Run: headless pygame with SDL's dummy video driver; simulated clock (each Clock.tick advances the game by its frame time, no real sleeping); random seed 0; keys injected as events and as key.get_pressed() state; no mouse input.
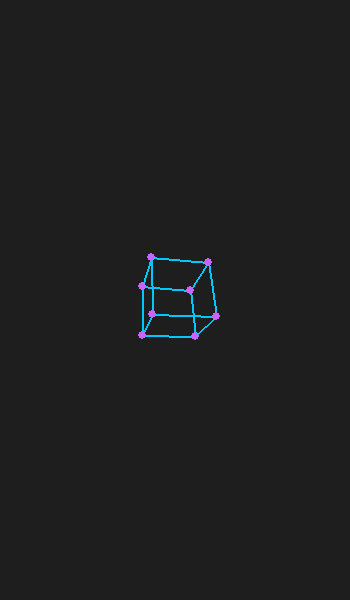
Frame 1 of 4 · flips 1–60 · no input
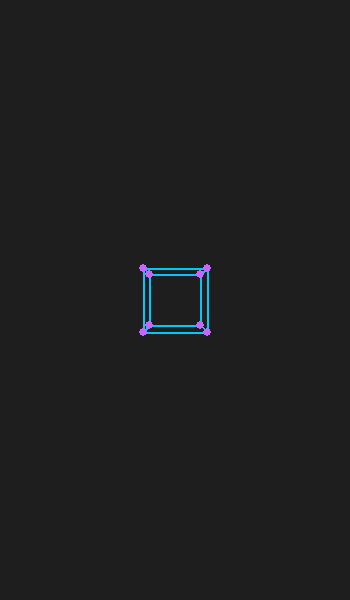
Frame 2 of 4 · flips 61–180 · tapped SPACE, RETURN · held RIGHT (→), D
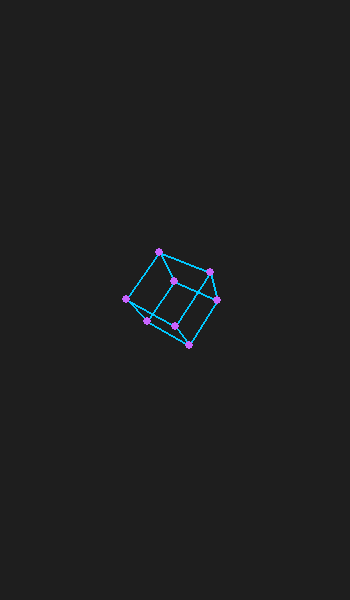
Frame 3 of 4 · flips 181–300 · held DOWN (↓), S
Frame 4 of 4 · flips 301–420 · held LEFT (←), A, UP (↑), W · screen same as frame 1, image omitted

The pygame program that drew these frames:

import pygame
import math
import sys

# Screen dimensions optimized for mobile size
WIDTH, HEIGHT = 350, 600
FPS = 60

# Camera parameters: position and rotation (in degrees)
camera_pos = [0, 0, -5]
camera_rot = [0, 0, 0]  # pitch (x), yaw (y), roll (z)

# Cube definition: vertices in 3D space
cube_vertices = [
    [-1, -1, -1],
    [-1, -1,  1],
    [-1,  1, -1],
    [-1,  1,  1],
    [ 1, -1, -1],
    [ 1, -1,  1],
    [ 1,  1, -1],
    [ 1,  1,  1],
]

# Cube edges connecting vertices by indices
cube_edges = [
    (0,1), (1,3), (3,2), (2,0),  # left face
    (4,5), (5,7), (7,6), (6,4),  # right face
    (0,4), (1,5), (2,6), (3,7)   # connections between faces
]

# Cube faces (optional, could be used for filling or depth sorting)
cube_faces = [
    (0,1,3,2),
    (4,5,7,6),
    (0,1,5,4),
    (2,3,7,6),
    (0,2,6,4),
    (1,3,7,5),
]

def rotate_x(point, angle):
    """Rotate point around X axis by angle in radians"""
    x, y, z = point
    cos_ang = math.cos(angle)
    sin_ang = math.sin(angle)
    y_new = y * cos_ang - z * sin_ang
    z_new = y * sin_ang + z * cos_ang
    return (x, y_new, z_new)

def rotate_y(point, angle):
    """Rotate point around Y axis by angle in radians"""
    x, y, z = point
    cos_ang = math.cos(angle)
    sin_ang = math.sin(angle)
    z_new = z * cos_ang - x * sin_ang
    x_new = z * sin_ang + x * cos_ang
    return (x_new, y, z_new)

def rotate_z(point, angle):
    """Rotate point around Z axis by angle in radians"""
    x, y, z = point
    cos_ang = math.cos(angle)
    sin_ang = math.sin(angle)
    x_new = x * cos_ang - y * sin_ang
    y_new = x * sin_ang + y * cos_ang
    return (x_new, y_new, z)

def project_point(point, width, height, fov, viewer_distance):
    """Project 3D point to 2D using perspective projection"""
    x, y, z = point
    if z + viewer_distance == 0:
        z += 0.0001  # prevent division by zero
    factor = fov / (z + viewer_distance)
    x_proj = x * factor + width / 2
    y_proj = -y * factor + height / 2  # Invert y for pygame coordinate system
    return (int(x_proj), int(y_proj))

def transform_point(point, cam_pos, cam_rot):
    """Apply camera transformations: translate and rotate the point"""
    # Translate point based on camera position (camera moves opposite direction)
    x, y, z = point
    x -= cam_pos[0]
    y -= cam_pos[1]
    z -= cam_pos[2]

    # Rotate around X, then Y, then Z (order matters)
    x, y, z = rotate_x((x, y, z), math.radians(cam_rot[0]))
    x, y, z = rotate_y((x, y, z), math.radians(cam_rot[1]))
    x, y, z = rotate_z((x, y, z), math.radians(cam_rot[2]))

    return (x, y, z)

def main():
    pygame.init()
    screen = pygame.display.set_mode((WIDTH, HEIGHT))
    pygame.display.set_caption("3D Cube Projection with Pygame")
    clock = pygame.time.Clock()

    # Field of View and viewer distance for projection
    fov = 256
    viewer_distance = 4

    # For demonstration, rotate the cube over time
    angle_x, angle_y, angle_z = 0, 0, 0

    running = True
    while running:
        clock.tick(FPS)
        screen.fill((30, 30, 30))  # Dark background

        for event in pygame.event.get():
            if event.type == pygame.QUIT:
                running = False

        # Rotate camera around cube (or just rotate cube)
        angle_x += 1
        angle_y += 1
        angle_z += 1

        # Build rotated points array after applying camera transform and cube rotation
        transformed_points = []
        for vertex in cube_vertices:
            # Rotate self for visual effect on cube using angle
            rotated = rotate_x(vertex, math.radians(angle_x))
            rotated = rotate_y(rotated, math.radians(angle_y))
            rotated = rotate_z(rotated, math.radians(angle_z))
            # Then transform by camera position and rotation
            camera_transformed = transform_point(rotated, camera_pos, camera_rot)
            transformed_points.append(camera_transformed)

        # Project the 3D points to 2D screen coordinates
        projected_points = []
        for point in transformed_points:
            proj = project_point(point, WIDTH, HEIGHT, fov, viewer_distance)
            projected_points.append(proj)

        # Draw the edges of the cube
        edge_color = (0, 200, 255)
        edge_width = 2
        for edge in cube_edges:
            start, end = edge
            pygame.draw.line(screen, edge_color, projected_points[start], projected_points[end], edge_width)

        # Optionally draw vertices as small circles and faces with transparency
        vertex_color = (200, 100, 255)
        for p in projected_points:
            pygame.draw.circle(screen, vertex_color, p, 4)

        pygame.display.flip()

    pygame.quit()
    sys.exit()

if __name__ == "__main__":
    main()
